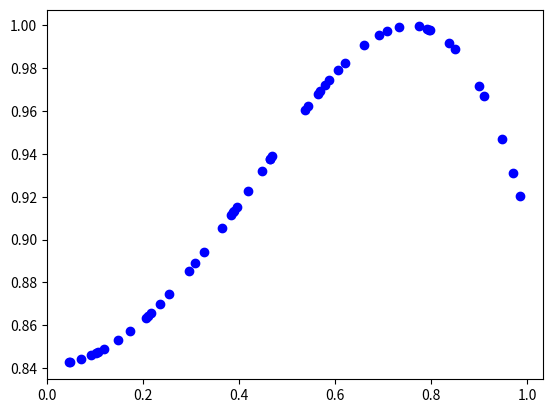

Write the Python code that produced this figure.
import numpy as np
import matplotlib.pyplot as plt

# Parameters
num_points = 50
num_new_points = 20
x_min, x_max = 0, 1
noise_mean = 0
noise_std=0.03

# Polynomial curve fitting degree varies from 1 to 6
poly_degree = 3  # Degree of the polynomial for fitting

# Generate uniform random values for x
x = np.random.uniform(x_min, x_max, num_points)

# Compute y without noise
y = np.sin(1 + x**2)

# Generate noise
noise = np.random.normal(noise_mean, noise_std, num_points)

# Compute y with noise
y_noisy = y + noise

plt.plot(x, y, 'o', color='blue', label='Noisy data')
plt.show()

# Display multiple plots in a grid
fig, axs = plt.subplots(2, 3, figsize=(12, 8))
